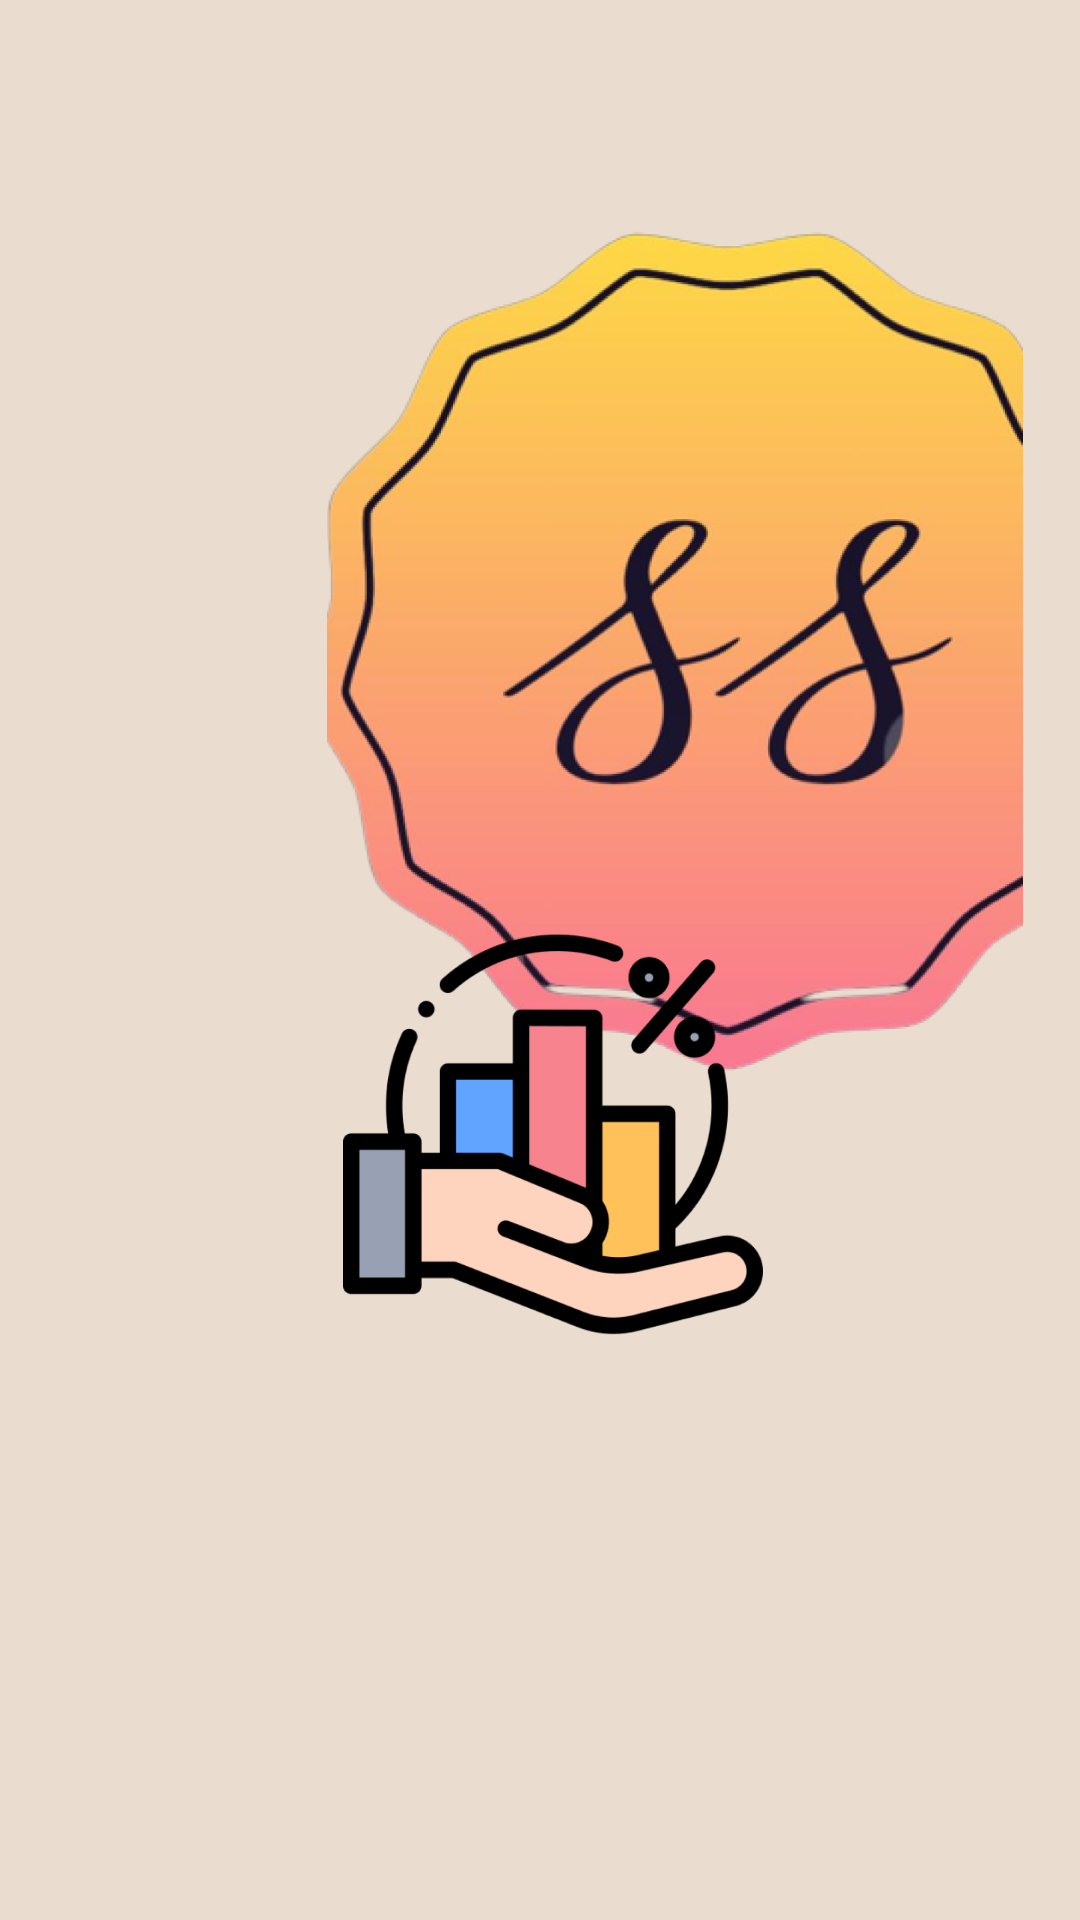

Android layout source for this screen:
<!-- AndroidManifest.xml: application theme Theme.SplurgeSavvy -->
<!-- res/layout/onboarding_landing.xml -->
<?xml version="1.0" encoding="utf-8"?>
<androidx.constraintlayout.widget.ConstraintLayout
    xmlns:android="http://schemas.android.com/apk/res/android"
    xmlns:app="http://schemas.android.com/apk/res-auto"
    android:id="@+id/landingLayout"
    android:layout_width="match_parent"
    android:layout_height="match_parent"
    android:background="#EADDCF">

    <ImageView
        android:id="@+id/splurgesavv"
        android:layout_width="270dp"
        android:layout_height="293dp"
        android:layout_marginTop="72dp"
        android:src="@drawable/logo"
        app:layout_constraintEnd_toEndOf="parent"
        app:layout_constraintHorizontal_bias="1.0"
        app:layout_constraintStart_toStartOf="parent"
        app:layout_constraintTop_toTopOf="parent" />

    <View
        android:id="@+id/rectangle_2"
        android:layout_width="348dp"
        android:layout_height="344dp"
        android:layout_marginTop="316dp"
        android:background="@drawable/rectangle_shape"
        android:foreground="@drawable/rectangle_border"
        app:layout_constraintBottom_toTopOf="@+id/business_an"
        app:layout_constraintDimensionRatio="H,5:6"
        app:layout_constraintEnd_toEndOf="parent"
        app:layout_constraintHorizontal_bias="0.492"
        app:layout_constraintStart_toStartOf="parent"
        app:layout_constraintTop_toTopOf="parent"
        app:layout_constraintVertical_bias="0.095"/>

    <ImageView
        android:id="@+id/business_an"
        android:layout_width="140dp"
        android:layout_height="140dp"
        android:layout_marginBottom="192dp"
        android:src="@drawable/business_an"
        app:layout_constraintBottom_toBottomOf="parent"
        app:layout_constraintEnd_toEndOf="parent"
        app:layout_constraintHorizontal_bias="0.52"
        app:layout_constraintStart_toStartOf="parent" />


</androidx.constraintlayout.widget.ConstraintLayout>
<!-- resources referenced by this layout -->
<resources>
  <!-- drawable business_an: png bitmap (drawable, 35823 bytes) -->
  <!-- drawable logo: png bitmap (drawable, 308392 bytes) -->
  <!-- drawable rectangle_border (drawable) -->
  <shape xmlns:android="http://schemas.android.com/apk/res/android">
      <solid android:color="#00000000" />
      <stroke
          android:color="#000000"
          android:width="2dp" />
  </shape>
  <!-- drawable rectangle_shape (drawable) -->
  <?xml version="1.0" encoding="utf-8"?>
  <shape xmlns:android="http://schemas.android.com/apk/res/android">
      <solid android:color="#EADDCF" />
  </shape>
  <style name="Theme.SplurgeSavvy" parent="Base.Theme.SplurgeSavvy" />
  <style name="Base.Theme.SplurgeSavvy" parent="Theme.Material3.DayNight.NoActionBar">
          
          
      </style>
</resources>
